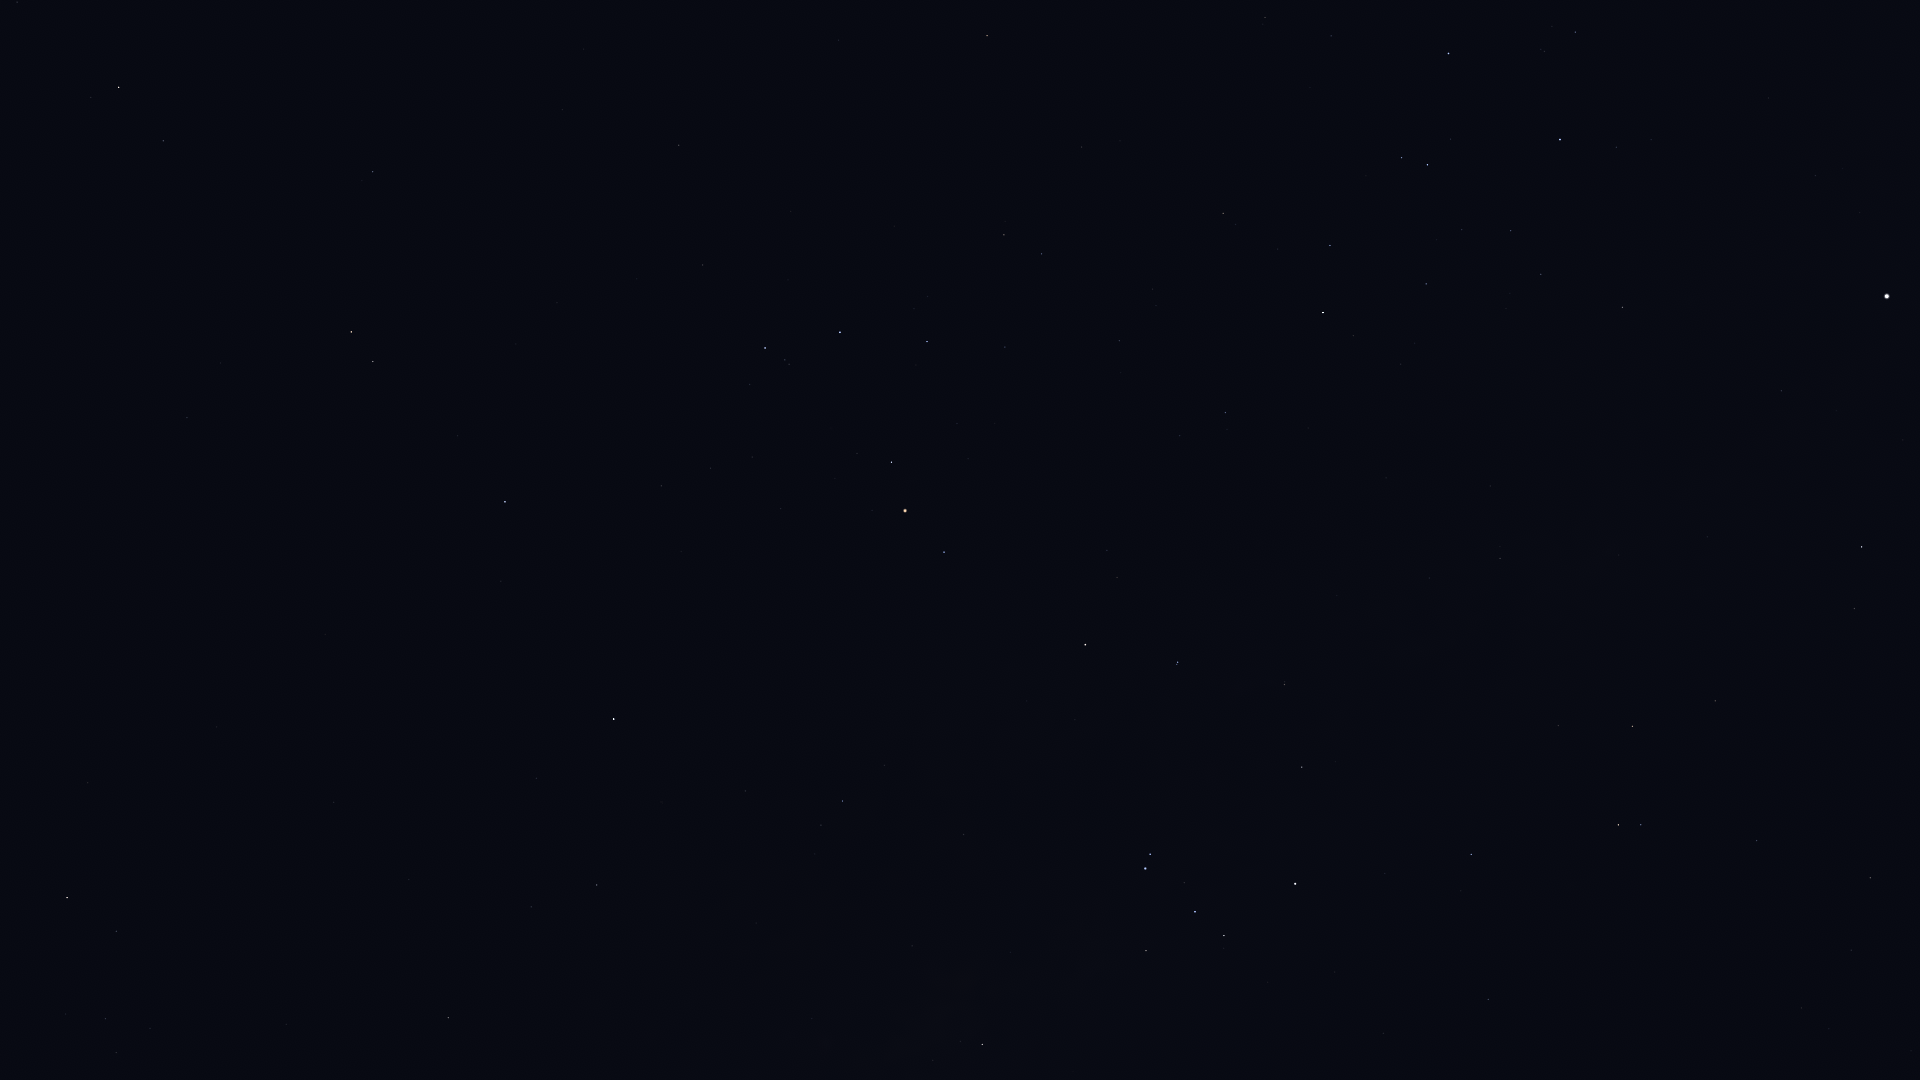

Source data for this figure (header and first rows):
Star_ID, Name, X, Y
17847, Atlas, 766, 954
70576, HIP 70576, 1545, 51
71352, HIP 71352, 1449, 53
71536, HIP 71536, 1616, 147
71681, Toliman, 1887, 296
71683, Rigil Kentaurus, 1887, 296
71860, HIP 71860, 1560, 139
73714, Brachium, 987, 35
74395, HIP 74395, 1622, 307
74824, HIP 74824, 1781, 391
75141, HIP 75141, 1330, 245
75177, HIP 75177, 1223, 213
75323, HIP 75323, 1787, 415
76297, HIP 76297, 1323, 312
76333, Zubenelhakrabi, 679, 145
76552, HIP 76552, 1353, 336
77070, Unukalhai, 119, 87
77516, HIP 77516, 373, 172
77634, HIP 77634, 1119, 341
77853, HIP 77853, 703, 265
77952, HIP 77952, 1862, 547
78104, Iklil, 1005, 347
78265, Fang, 927, 341
78384, HIP 78384, 1225, 412
78401, Dschubba, 840, 332
78639, HIP 78639, 1490, 486
78820, Acrab, 765, 348
78970, HIP 78970, 1178, 439
79374, Jabbah, 750, 384
79431, Sharjah, 735, 386
79509, HIP 79509, 1619, 555
79593, Yed Prior, 351, 332
79882, Yed Posterior, 373, 361
80000, HIP 80000, 1500, 558
80112, Alniyat, 891, 462
80582, HIP 80582, 1429, 578
80687, Timir, 584, 458
80763, Antares, 905, 511
80883, Marfik, 187, 417
81022, Rosalíadecastro, 183, 430
81266, Paikauhale, 944, 552
82363, HIP 82363, 1715, 701
82396, Larawag, 1085, 645
82514, Xamidimura, 1178, 662
82545, Pipirima, 1177, 664
82671, HIP 82671, 1285, 682
83081, HIP 83081, 1632, 726
83547, Rapeto, 1305, 732
84012, Sabik, 614, 719
84143, HIP 84143, 1302, 767
84405, Guniibuu, 884, 765
84787, Inquill, 1436, 804
84880, HIP 84880, 536, 778
85258, HIP 85258, 1618, 825
85267, HIP 85267, 1641, 825
85696, Lesath, 1150, 854
85727, HIP 85727, 1757, 840
85755, HIP 85755, 815, 854
85792, HIP 85792, 1471, 854
85927, Shaula, 1145, 868
... 15 more rows
